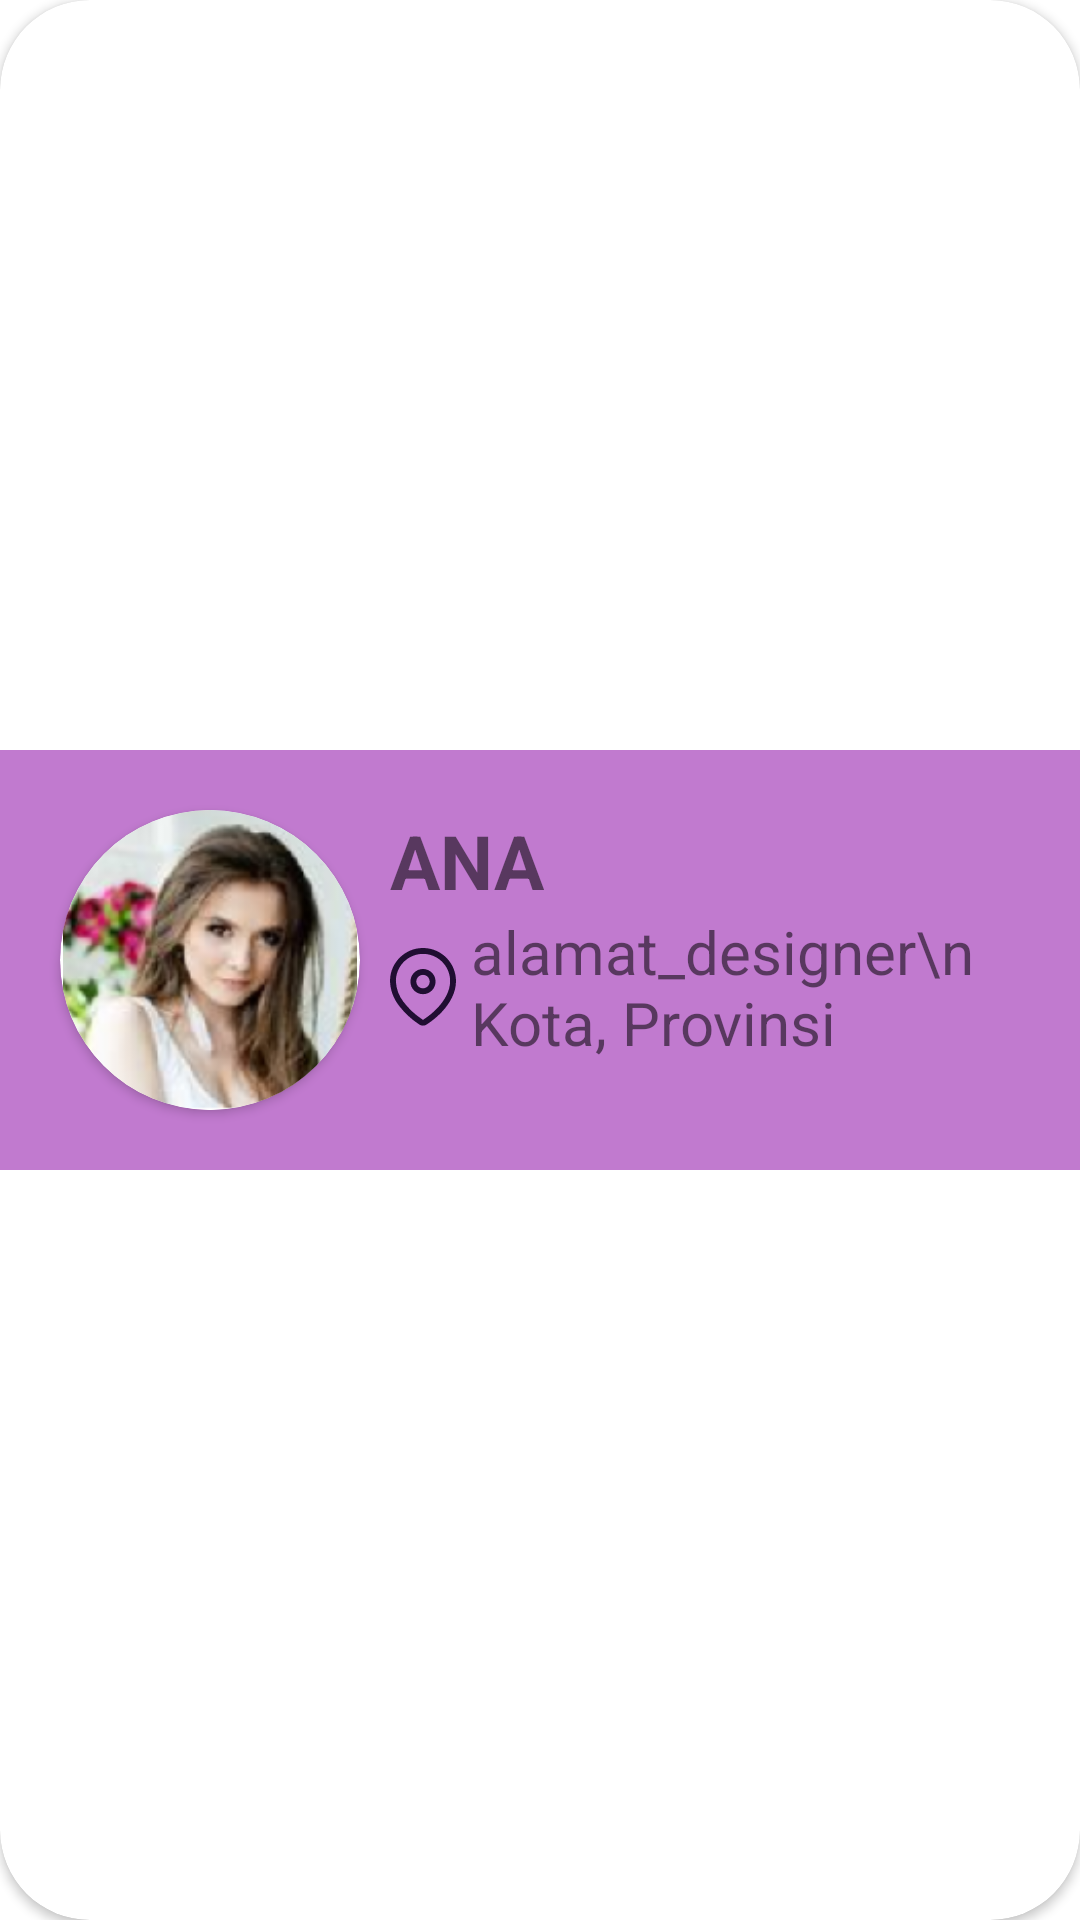

The Android layout XML behind this screen, and the referenced resources:
<!-- AndroidManifest.xml: application theme Theme.PKTI.NoActionBar -->
<!-- res/layout/nearbyme_desginer.xml -->
<?xml version="1.0" encoding="utf-8"?>
<androidx.cardview.widget.CardView xmlns:android="http://schemas.android.com/apk/res/android"
    android:layout_width="match_parent"
    android:layout_height="wrap_content"
    xmlns:app="http://schemas.android.com/apk/res-auto"
    android:clipToPadding="false"
    android:orientation="vertical"
    app:cardCornerRadius="30dp"
    android:layout_margin="20dp"
    android:layout_marginBottom="50dp">

    <RelativeLayout
        android:layout_width="match_parent"
        android:layout_height="wrap_content"
        android:clipToPadding="false"
        android:clipChildren="false"
        android:orientation="vertical"
        android:padding="20dp"
        android:background="@color/purple_button"
        android:layout_gravity="center_vertical">

        <androidx.cardview.widget.CardView
            android:id="@+id/cardPic"
            android:layout_width="100dp"
            android:layout_height="100dp"
            app:cardCornerRadius="100dp"
            android:layout_marginRight="10dp">

            <ImageView
                android:id="@+id/profilePic"
                android:layout_width="match_parent"
                android:layout_height="match_parent"
                android:src="@drawable/face"/>

        </androidx.cardview.widget.CardView>

        <TextView
            android:id="@+id/desingerName"
            android:layout_width="wrap_content"
            android:layout_height="wrap_content"
            android:textSize="25sp"
            android:text="ANA"
            android:inputType="textCapCharacters"
            android:layout_toRightOf="@id/cardPic"
            android:textStyle="bold"/>

        <TextView
            android:layout_width="wrap_content"
            android:layout_height="wrap_content"
            android:drawableLeft="@drawable/ic_location"
            android:text="alamat_designer\n Kota, Provinsi"
            android:textSize="20sp"
            android:layout_below="@id/desingerName"
            android:layout_toRightOf="@id/cardPic"
            android:drawablePadding="5dp"
            />


    </RelativeLayout>

</androidx.cardview.widget.CardView>
<!-- resources referenced by this layout -->
<resources>
  <color name="purple_button">#C17ACF</color>
  <!-- drawable face: png bitmap (drawable, 57345 bytes) -->
  <!-- drawable ic_location (drawable) -->
  <vector xmlns:android="http://schemas.android.com/apk/res/android"
      android:width="22dp"
      android:height="26dp"
      android:viewportWidth="22"
      android:viewportHeight="26">
    <path
        android:pathData="M11.0373,0.0001L11.3675,0.0061C17.2892,0.2015 22.0201,5.0884 21.9999,11.0682L21.9997,11.2006C21.9323,14.7676 20.1476,18.2797 17.1865,21.4142C15.7257,22.9358 14.0945,24.2829 12.3252,25.4286L12.3381,25.4191L12.2758,25.4719C11.5685,25.9801 10.6313,26.0164 9.8912,25.5808L9.7241,25.4719L9.646,25.4106L9.1109,25.0504C6.8887,23.5185 4.9096,21.6598 3.2443,19.5423L2.8345,19.0076C1.0897,16.721 0.0991,13.9456 0,11.034L0.006,10.6653C0.2007,4.7253 5.0726,-0.0201 11.0373,0.0001ZM11.0306,1.9638L10.7198,1.9681C5.8692,2.1159 1.9743,6.0982 1.9577,10.9999L1.9824,11.4619C2.1505,13.7661 2.9858,15.9749 4.3953,17.8223C6.1452,20.1664 8.2927,22.1833 10.7395,23.7808L10.8458,23.8611C10.9343,23.9378 11.0655,23.9378 11.154,23.8611L11.2634,23.7788C12.9059,22.7152 14.4203,21.4646 15.7709,20.0578C18.4198,17.2538 19.9855,14.1725 20.0422,11.182L20.038,10.753C19.8906,5.8875 15.9205,1.9806 11.0306,1.9638ZM10.9999,6.9899C13.3143,6.9899 15.1905,8.8719 15.1905,11.1934C15.1905,13.5149 13.3143,15.3969 10.9999,15.3969C8.6855,15.3969 6.8093,13.5149 6.8093,11.1934C6.8093,8.8719 8.6855,6.9899 10.9999,6.9899ZM10.9999,8.9536C9.7667,8.9536 8.767,9.9564 8.767,11.1934C8.767,12.4304 9.7667,13.4332 10.9999,13.4332C12.2331,13.4332 13.2328,12.4304 13.2328,11.1934C13.2328,9.9564 12.2331,8.9536 10.9999,8.9536Z"
        android:fillColor="#200E32"
        />
  </vector>
  <style name="Theme.PKTI.NoActionBar">
          <item name="windowActionBar">false</item>
          <item name="windowNoTitle">true</item>
      </style>
</resources>
